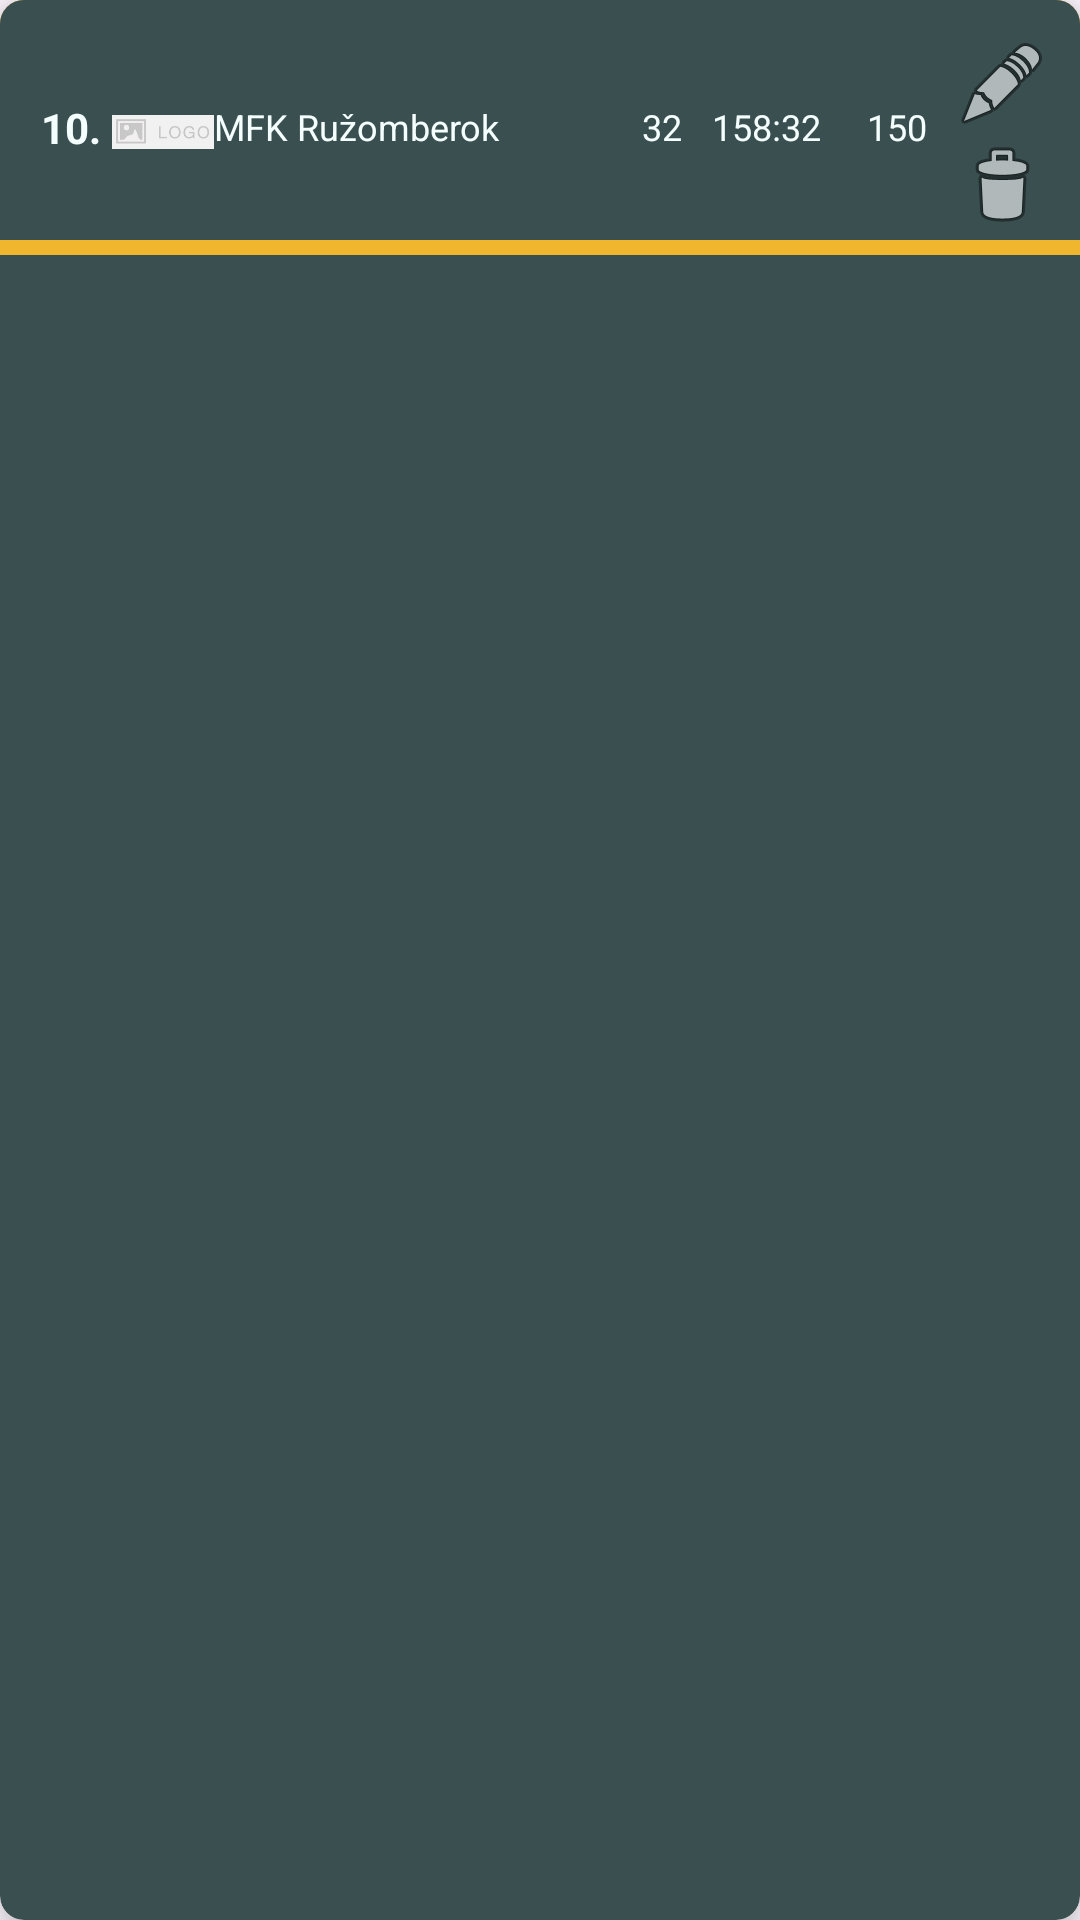

Write the Android layout XML for this screen, with the resource values it uses.
<!-- AndroidManifest.xml: application theme Theme.TmaSemestralnaPraca -->
<!-- res/layout/team_item.xml -->
<?xml version="1.0" encoding="utf-8"?>
<androidx.cardview.widget.CardView xmlns:android="http://schemas.android.com/apk/res/android"
    xmlns:app="http://schemas.android.com/apk/res-auto"
    xmlns:tools="http://schemas.android.com/tools"
    android:layout_width="match_parent"
    android:layout_height="wrap_content"
    app:cardBackgroundColor="@color/color3a4f50"
    app:cardCornerRadius="8dp"
    app:cardElevation="8dp"
    app:cardUseCompatPadding="false">

    <androidx.constraintlayout.widget.ConstraintLayout
        android:layout_width="match_parent"
        android:layout_height="85dp"
        android:background="@drawable/team_card_background"
        android:padding="10dp"
        tools:ignore="TextSizeCheck">


        <androidx.constraintlayout.widget.Guideline
            android:id="@+id/guideline6"
            android:layout_width="wrap_content"
            android:layout_height="wrap_content"
            android:orientation="vertical"
            app:layout_constraintGuide_percent="0.65" />

        <androidx.constraintlayout.widget.Guideline
            android:id="@+id/guideline7"
            android:layout_width="wrap_content"
            android:layout_height="wrap_content"
            android:orientation="vertical"
            app:layout_constraintGuide_percent="0.8" />

        <TextView
            android:id="@+id/position"
            android:layout_width="0dp"
            android:layout_height="wrap_content"
            android:text="10."
            android:textAlignment="center"
            android:textColor="@color/color_white_f4fefd"
            android:textSize="14sp"
            android:textStyle="bold"
            app:layout_constraintBottom_toBottomOf="parent"
            app:layout_constraintEnd_toStartOf="@+id/guideline"
            app:layout_constraintStart_toStartOf="parent"
            app:layout_constraintTop_toTopOf="parent"
            tools:ignore="HardcodedText" />


        <androidx.constraintlayout.widget.Guideline
            android:id="@+id/guideline"
            android:layout_width="wrap_content"
            android:layout_height="wrap_content"
            android:orientation="vertical"
            app:layout_constraintGuide_percent="0.08" />


        <ImageView
            android:id="@+id/img_icon_team"
            android:layout_width="34dp"
            android:layout_height="28dp"
            android:layout_marginTop="20dp"
            android:src="@drawable/no_logo"
            app:layout_constraintStart_toStartOf="@+id/guideline"
            app:layout_constraintTop_toTopOf="parent"
            tools:ignore="ContentDescription" />

        <androidx.constraintlayout.widget.Guideline
            android:id="@+id/guideline4"
            android:layout_width="wrap_content"
            android:layout_height="wrap_content"
            android:orientation="vertical"
            app:layout_constraintGuide_percent="0.59" />

        <TextView
            android:id="@+id/teamViewTv"
            android:layout_width="0dp"
            android:layout_height="wrap_content"
            android:layout_marginTop="24dp"
            android:text="MFK Ružomberok"
            android:textAlignment="textStart"
            android:textColor="@color/color_white_f4fefd"
            android:textSize="12sp"
            app:layout_constraintEnd_toStartOf="@+id/guideline4"
            app:layout_constraintHorizontal_bias="0.0"
            app:layout_constraintStart_toEndOf="@+id/img_icon_team"
            app:layout_constraintTop_toTopOf="parent"
            tools:ignore="HardcodedText" />

        <TextView
            android:id="@+id/teamPlayedMatchesTv"
            android:layout_width="0dp"
            android:layout_height="wrap_content"
            android:layout_marginStart="2dp"
            android:layout_marginTop="24dp"
            android:layout_marginEnd="2dp"
            android:text="32"
            android:textAlignment="center"
            android:textColor="@color/color_white_f4fefd"
            android:textSize="12sp"
            app:layout_constraintEnd_toStartOf="@id/guideline6"
            app:layout_constraintHorizontal_bias="0.0"
            app:layout_constraintStart_toEndOf="@id/guideline4"
            app:layout_constraintTop_toTopOf="parent"
            tools:ignore="HardcodedText" />

        <TextView
            android:id="@+id/teamPoints"
            android:layout_width="0dp"
            android:layout_height="wrap_content"
            android:layout_marginStart="2dp"
            android:layout_marginTop="24dp"
            android:layout_marginEnd="2dp"
            android:text="150"
            android:textAlignment="center"
            android:textColor="@color/color_white_f4fefd"
            android:textSize="12sp"
            app:layout_constraintEnd_toStartOf="@+id/guideline2"
            app:layout_constraintHorizontal_bias="0.0"
            app:layout_constraintStart_toStartOf="@+id/guideline7"
            app:layout_constraintTop_toTopOf="parent"
            tools:ignore="HardcodedText" />

        <TextView
            android:id="@+id/teamScoreTv"
            android:layout_width="0dp"
            android:layout_height="wrap_content"
            android:layout_marginStart="4dp"
            android:layout_marginTop="24dp"
            android:layout_marginEnd="4dp"
            android:text="158:32"
            android:textAlignment="center"
            android:textColor="@color/color_white_f4fefd"
            android:textSize="12sp"
            app:layout_constraintEnd_toStartOf="@+id/guideline7"
            app:layout_constraintHorizontal_bias="1.0"
            app:layout_constraintStart_toEndOf="@+id/teamPlayedMatchesTv"
            app:layout_constraintTop_toTopOf="parent"
            tools:ignore="HardcodedText" />

        <androidx.constraintlayout.widget.Guideline
            android:id="@+id/guideline2"
            android:layout_width="wrap_content"
            android:layout_height="wrap_content"
            android:orientation="vertical"
            app:layout_constraintGuide_percent="0.9" />

        <ImageView
            android:id="@+id/editBtn"
            android:layout_width="wrap_content"
            android:layout_height="wrap_content"
            android:layout_marginTop="2dp"
            app:layout_constraintEnd_toEndOf="parent"
            app:layout_constraintTop_toTopOf="parent"
            app:srcCompat="@android:drawable/ic_menu_edit"
            tools:ignore="ContentDescription" />

        <ImageView
            android:id="@+id/deleteBtn"
            android:layout_width="wrap_content"
            android:layout_height="wrap_content"
            android:layout_marginTop="2dp"
            app:layout_constraintEnd_toEndOf="parent"
            app:layout_constraintTop_toBottomOf="@+id/editBtn"
            app:srcCompat="@android:drawable/ic_menu_delete"
            tools:ignore="ContentDescription" />

    </androidx.constraintlayout.widget.ConstraintLayout>

</androidx.cardview.widget.CardView>
<!-- resources referenced by this layout -->
<resources>
  <color name="color3a4f50">#3a4f50</color>
  <color name="color_white_f4fefd">#F4FEFD</color>
  <!-- drawable no_logo: png bitmap (drawable, 5699 bytes) -->
  <!-- drawable team_card_background (drawable) -->
  <?xml version="1.0" encoding="utf-8"?>
  <layer-list xmlns:android="http://schemas.android.com/apk/res/android">
      <item android:top="0dp">
          <shape android:shape="rectangle">
              <solid android:color="@color/colorefb62e" />
          </shape>
      </item>
      <item android:bottom="5dp">
          <shape android:shape="rectangle">
              <solid android:color="@color/color3a4f50" />
          </shape>
      </item>
  </layer-list>
  <style name="Theme.TmaSemestralnaPraca" parent="Base.Theme.TmaSemestralnaPraca" />
  <color name="colorefb62e">#efb62e</color>
  <style name="Base.Theme.TmaSemestralnaPraca" parent="Theme.Material3.DayNight.NoActionBar">
          
          
      </style>
</resources>
